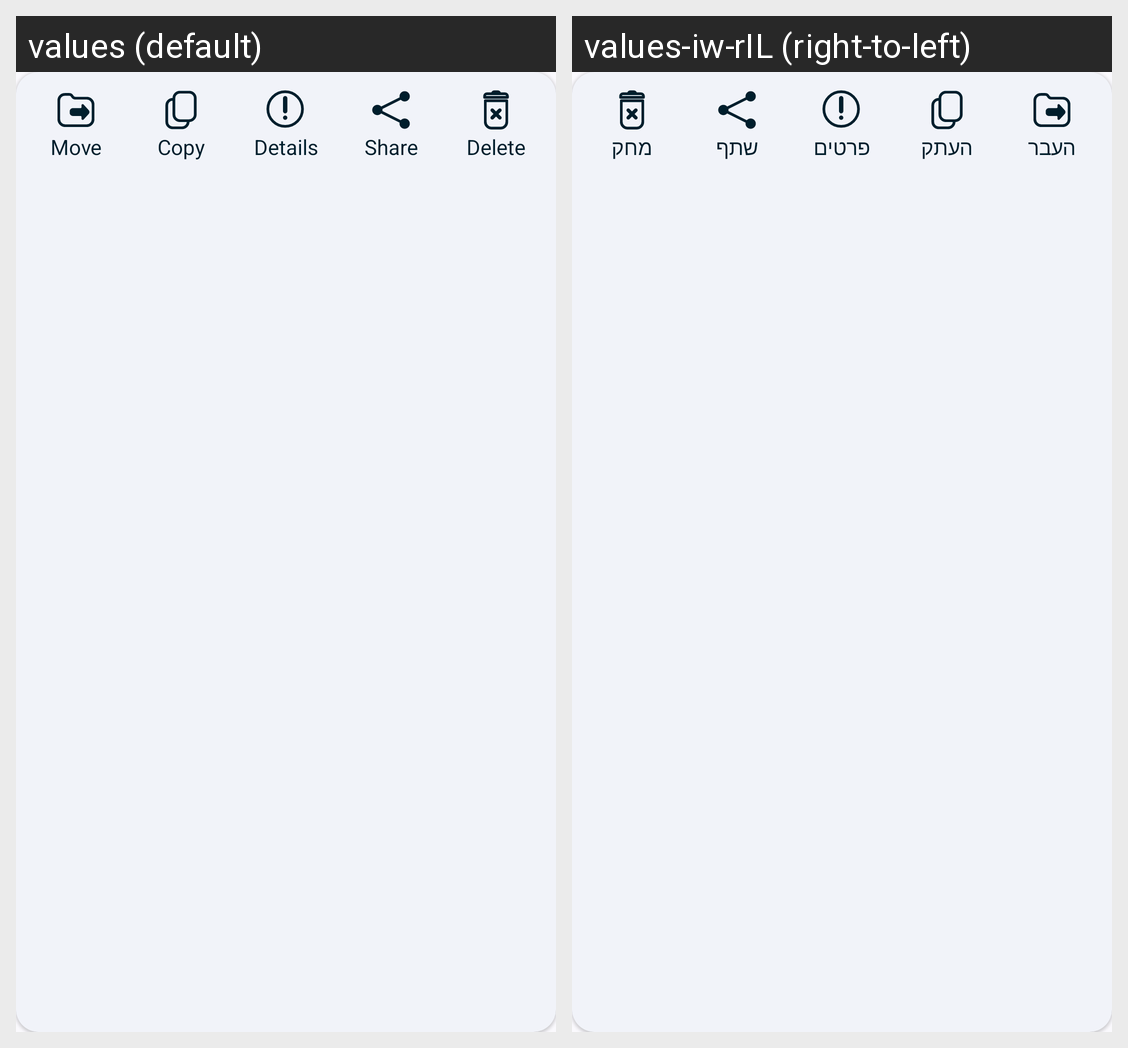

The Android screen above is rendered under two locales of the same app. Produce the string resources it draws, with the default and per-locale values.
Android screen res/layout/bottom_action_bar.xml rendered under 2 locales, left to right: values (default), values-iw-rIL (right-to-left). Device: Nexus 5 (rendered at 1080×1920; each locale shown at half size, 540×960, under a caption strip naming it); theme Theme.Files.
Strings drawn on this screen, with the default value and each locale's value (text and hints the layout hard-codes, and strings that could not be matched under every locale, appear in the picture but are not listed):

move
  values: Move
  values-iw-rIL: העבר

copy_action
  values: Copy
  values-iw-rIL: העתק

details
  values: Details
  values-iw-rIL: פרטים

share
  values: Share
  values-iw-rIL: שתף

delete
  values: Delete
  values-iw-rIL: מחק
